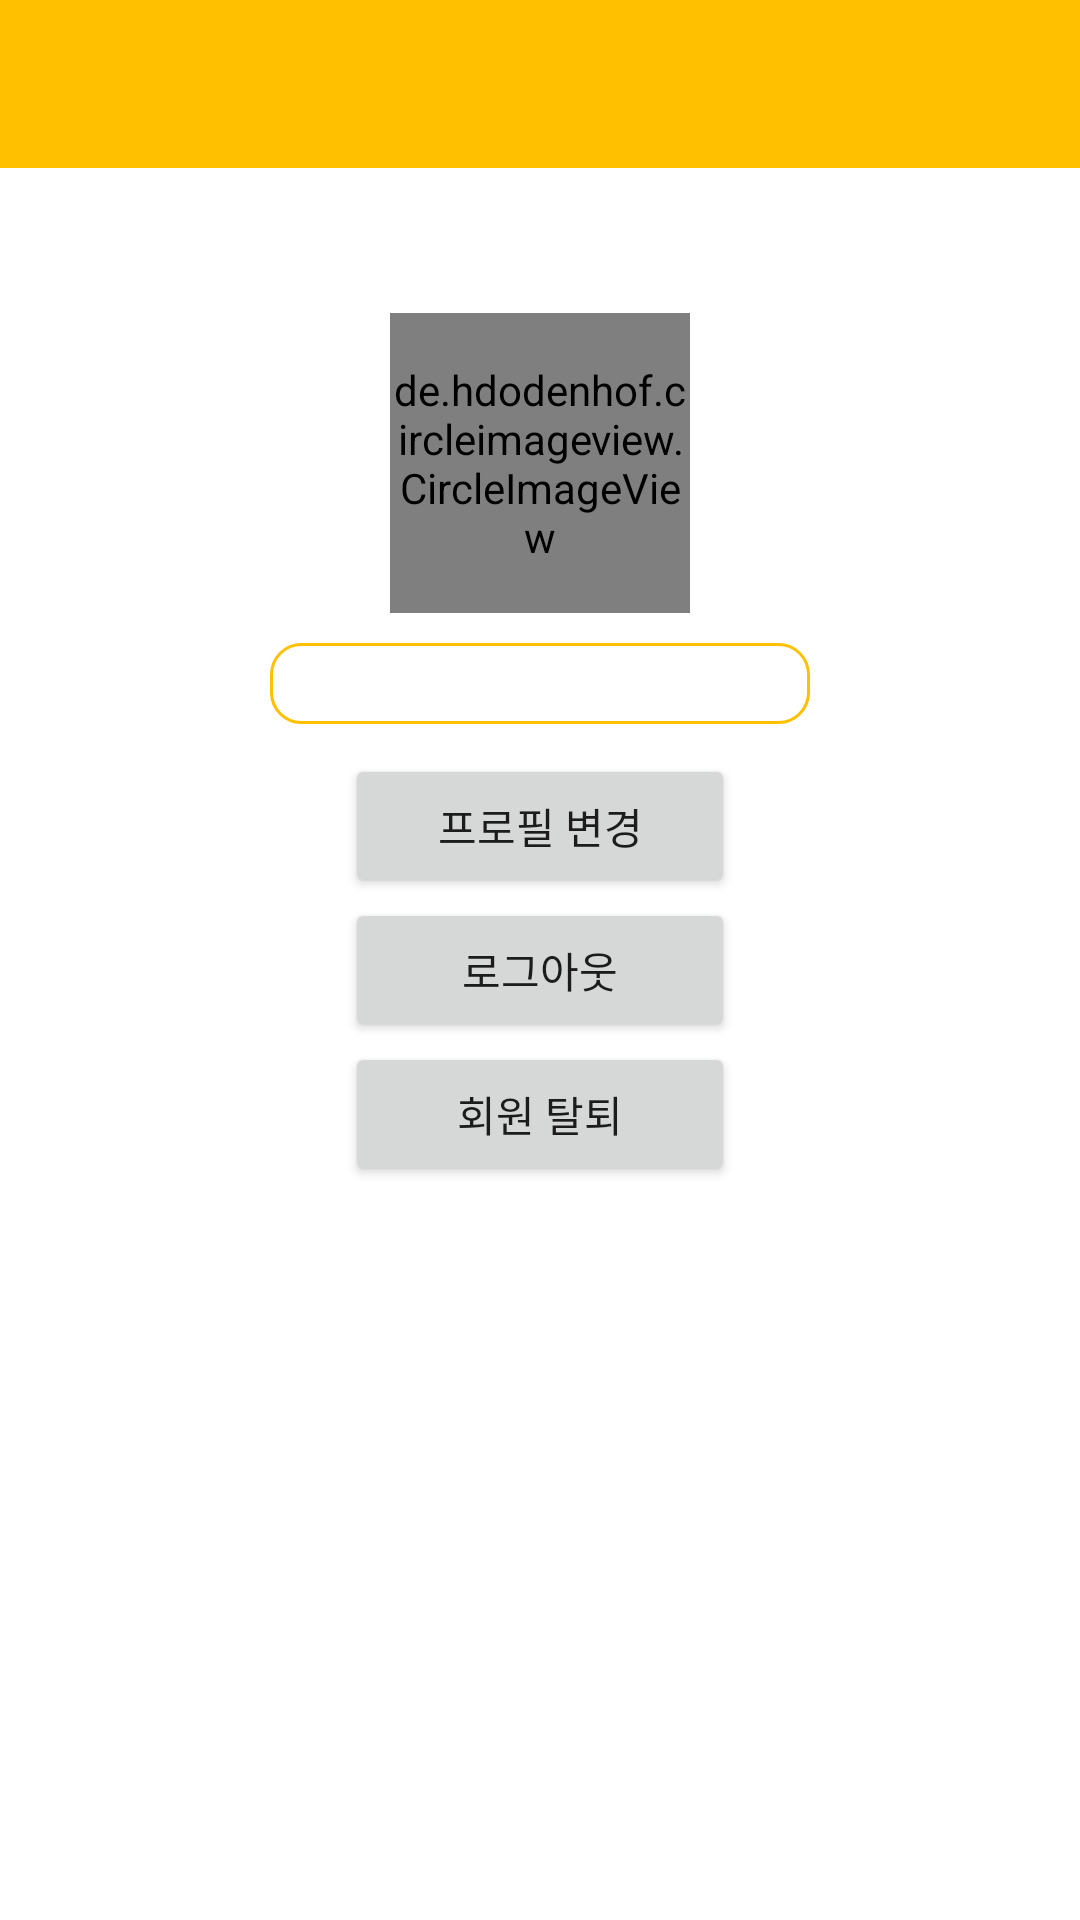

The Android layout XML behind this screen, and the referenced resources:
<!-- AndroidManifest.xml: application theme Theme.DailyKids.NoActionBar -->
<!-- res/layout/layout_profile.xml -->
<?xml version="1.0" encoding="utf-8"?>
<androidx.constraintlayout.widget.ConstraintLayout xmlns:android="http://schemas.android.com/apk/res/android"
    xmlns:app="http://schemas.android.com/apk/res-auto"
    xmlns:tools="http://schemas.android.com/tools"
    android:layout_width="match_parent"
    android:layout_height="match_parent">

    <include
        android:id="@+id/profile_toolbar"
        layout="@layout/toolbar"
        app:layout_constraintLeft_toLeftOf="parent"
        app:layout_constraintRight_toRightOf="parent"
        app:layout_constraintTop_toTopOf="parent"/>

    <de.hdodenhof.circleimageview.CircleImageView
        android:id="@+id/profile_imgProfile"
        android:layout_width="100dp"
        android:layout_height="100dp"
        android:src="@drawable/ic_baseline_person_24"
        app:civ_border_color="@color/yellow"
        app:civ_border_width="2dp"
        app:layout_constraintBottom_toBottomOf="parent"
        app:layout_constraintLeft_toLeftOf="parent"
        app:layout_constraintRight_toRightOf="parent"
        app:layout_constraintTop_toBottomOf="@id/profile_toolbar"
        app:layout_constraintVertical_bias="0.1"/>

    <TextView
        android:id="@+id/profile_tvNickname"
        android:layout_width="180dp"
        android:layout_height="wrap_content"
        android:layout_marginTop="10dp"
        android:background="@drawable/information_content_bg"
        android:gravity="center"
        android:textColor="@color/brown"
        android:textSize="20dp"
        app:layout_constraintLeft_toLeftOf="parent"
        app:layout_constraintRight_toRightOf="parent"
        app:layout_constraintTop_toBottomOf="@id/profile_imgProfile"/>

    <Button
        android:id="@+id/profile_btnEditProfile"
        android:layout_width="130dp"
        android:layout_height="wrap_content"
        android:layout_marginTop="10dp"
        android:text="프로필 변경"
        app:layout_constraintLeft_toLeftOf="parent"
        app:layout_constraintRight_toRightOf="parent"
        app:layout_constraintTop_toBottomOf="@id/profile_tvNickname"/>

    <Button
        android:id="@+id/profile_btnLogOut"
        android:layout_width="130dp"
        android:layout_height="wrap_content"
        android:text="로그아웃"
        app:layout_constraintLeft_toLeftOf="parent"
        app:layout_constraintRight_toRightOf="parent"
        app:layout_constraintTop_toBottomOf="@id/profile_btnEditProfile"/>

    <Button
        android:id="@+id/profile_btnDeleteAccount"
        android:layout_width="130dp"
        android:layout_height="wrap_content"
        android:text="회원 탈퇴"
        app:layout_constraintLeft_toLeftOf="parent"
        app:layout_constraintRight_toRightOf="parent"
        app:layout_constraintTop_toBottomOf="@id/profile_btnLogOut"/>
</androidx.constraintlayout.widget.ConstraintLayout>
<!-- res/layout/toolbar.xml (included above) -->
<?xml version="1.0" encoding="utf-8"?>
<androidx.constraintlayout.widget.ConstraintLayout xmlns:android="http://schemas.android.com/apk/res/android"
    xmlns:app="http://schemas.android.com/apk/res-auto"
    android:layout_width="match_parent"
    android:layout_height="wrap_content">

    <androidx.appcompat.widget.Toolbar
        android:id="@+id/toolbar"
        android:layout_width="match_parent"
        android:layout_height="?attr/actionBarSize"
        android:background="@color/yellow"
        app:layout_constraintEnd_toEndOf="parent"
        app:layout_constraintStart_toStartOf="parent"
        app:layout_constraintTop_toTopOf="parent">

        <TextView
            android:id="@+id/tvToolbarTitle"
            android:layout_width="wrap_content"
            android:layout_height="wrap_content"
            android:layout_gravity="center"
            android:textColor="@color/white"
            android:textSize="25dp"
            android:textStyle="bold"/>
    </androidx.appcompat.widget.Toolbar>
</androidx.constraintlayout.widget.ConstraintLayout>
<!-- resources referenced by this layout -->
<resources>
  <color name="brown">#FF3C1E1E</color>
  <color name="white">#FFFFFFFF</color>
  <color name="yellow">#FFC000</color>
  <!-- drawable information_content_bg (drawable) -->
  <?xml version="1.0" encoding="utf-8"?>
  <shape xmlns:android="http://schemas.android.com/apk/res/android"
      android:shape="rectangle">
      <stroke
          android:width="1dp"
          android:color="@color/yellow"/>
      <corners android:radius="10dp"/>
  </shape>
  <style name="Theme.DailyKids.NoActionBar">
          <item name="windowActionBar">false</item>
          <item name="windowNoTitle">true</item>
      </style>
</resources>
